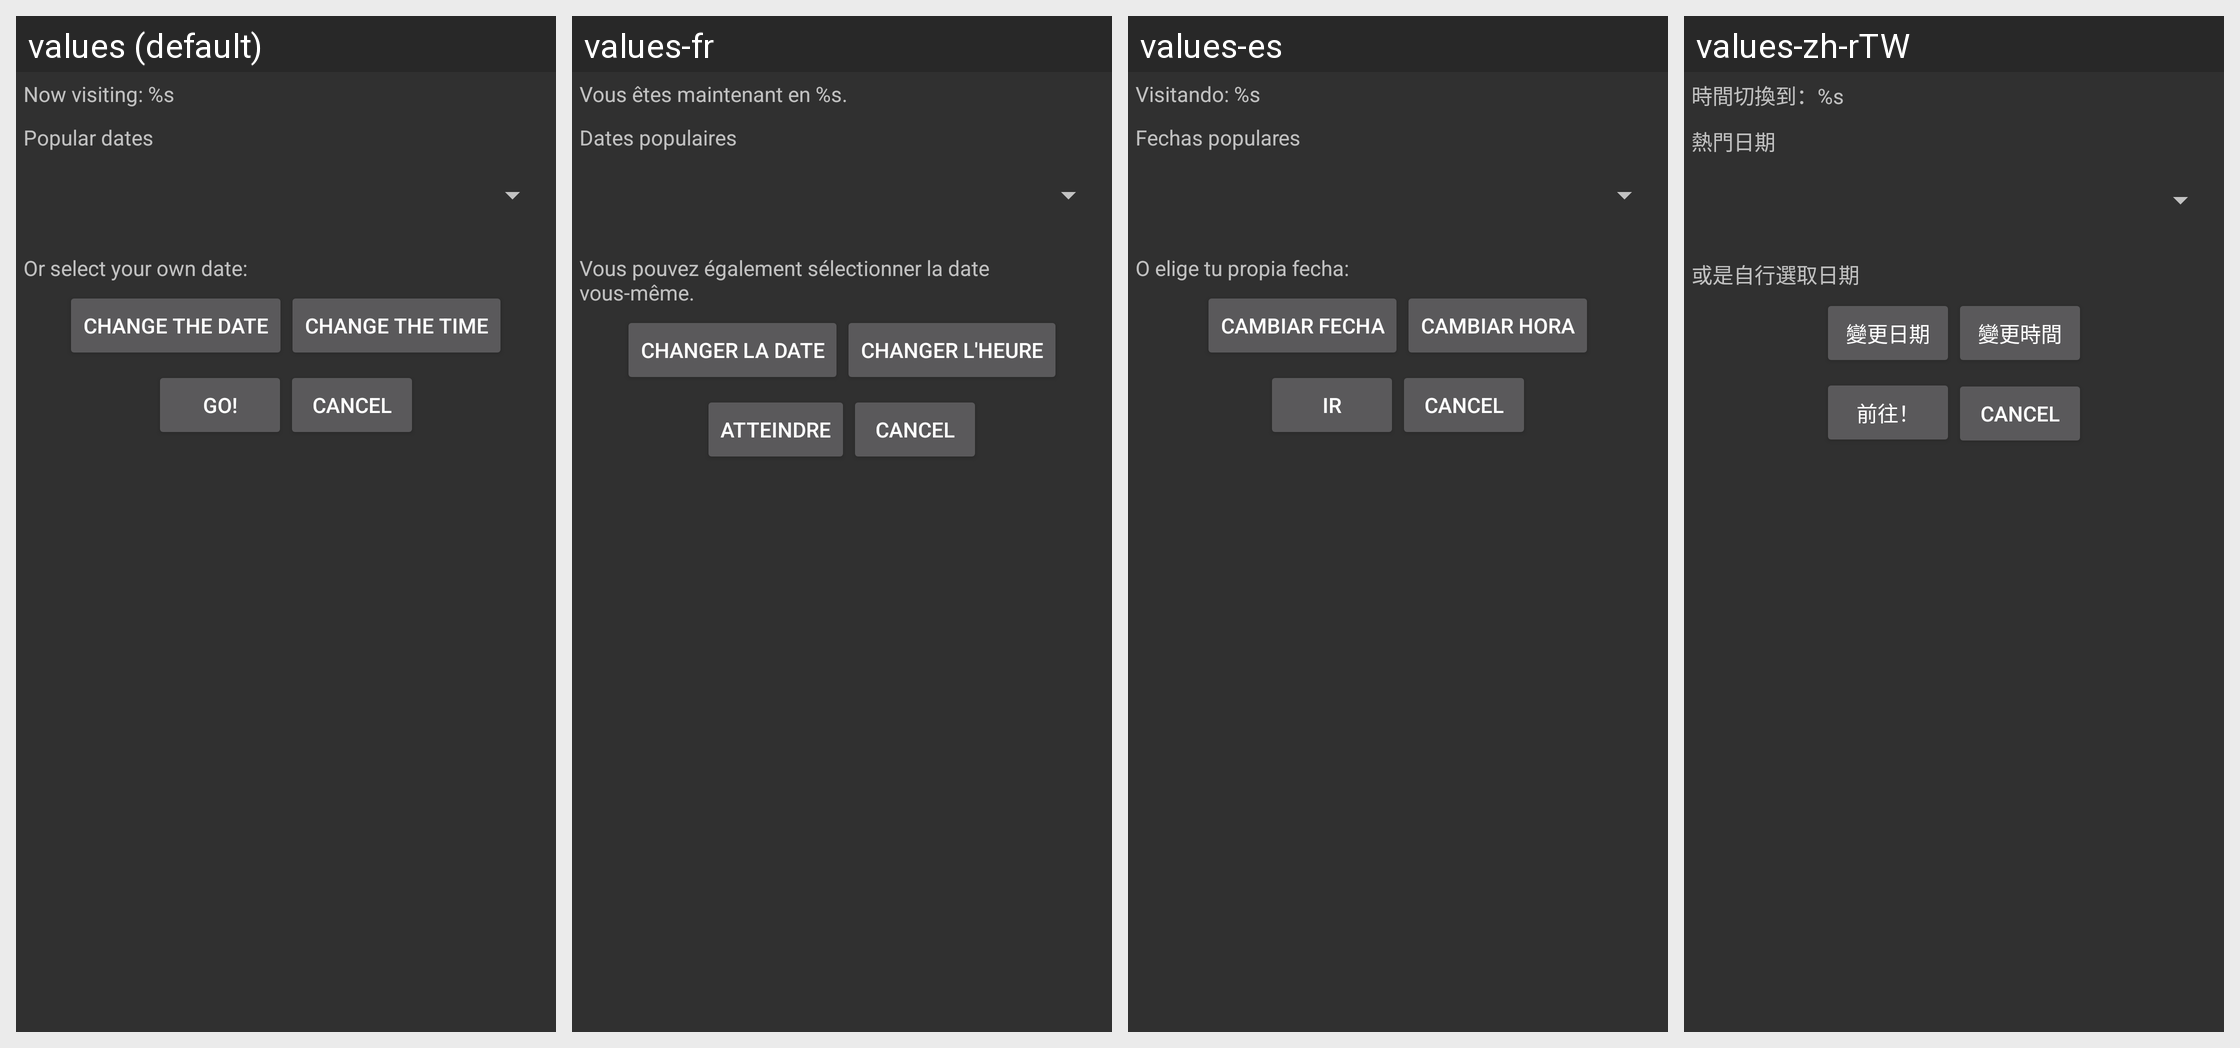

The Android screen above is rendered under several locales of the same app. Produce the string resources it draws, with the default and per-locale values.
Android screen res/layout/time_dialog.xml rendered under 4 locales, left to right: values (default), values-fr, values-es, values-zh-rTW. Device: Nexus 5 (rendered at 1080×1920; each locale shown at half size, 540×960, under a caption strip naming it); theme AppTheme.
Other locales in the repository, not shown: values-ar, values-cs, values-cy, values-de, values-el, values-en-rGB, values-es-rES, values-fa, values-it, values-ja, values-ko, values-nb, values-nl, values-pl, values-pt, values-ru, values-sk, values-uk, values-zh-rCN.
Strings drawn on this screen, with the default value and each locale's value (text and hints the layout hard-codes, and strings that could not be matched under every locale, appear in the picture but are not listed):

now_visiting
  values: Now visiting: %s
  values-fr: Vous êtes maintenant en %s.
  values-es: Visitando: %s
  values-zh-rTW: 時間切換到：%s

popular_dates_prompt
  values: Popular dates
  values-fr: Dates populaires
  values-es: Fechas populares
  values-zh-rTW: 熱門日期

custom_date_prompt
  values: Or select your own date:
  values-fr: Vous pouvez également sélectionner la date vous-même.
  values-es: O elige tu propia fecha:
  values-zh-rTW: 或是自行選取日期

change_date_prompt
  values: Change the date
  values-fr: Changer la date
  values-es: Cambiar fecha
  values-zh-rTW: 變更日期

change_time_prompt
  values: Change the time
  values-fr: Changer l'heure
  values-es: Cambiar hora
  values-zh-rTW: 變更時間

go
  values: Go!
  values-fr: Atteindre
  values-es: Ir
  values-zh-rTW: 前往！

cancel
  values: Cancel
  values-fr: Cancel  [not translated; the default value is used]
  values-es: Cancel  [not translated; the default value is used]
  values-zh-rTW: Cancel  [not translated; the default value is used]
